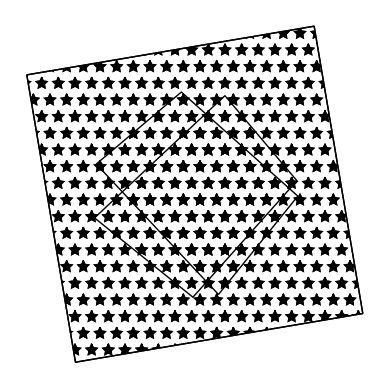

Write Python code to recreate this figure.
import sys
import matplotlib
matplotlib.use('Agg')
import random
import math
import string
import matplotlib.pyplot as plt
import matplotlib.font_manager as fm

hatches = ('-', '+', 'x', '\\', '*', 'o', 'O', '.', '/', '|')

# Any polygon with more number of points will be considered a circle
CIRCLE_LIMIT_POINT = 100
CANVAS_SIZE = 10
IRREGULAR_ANGLE = math.pi / 6

def rnd(zeroToOne=0):
    # if zeroToOne is 1, returns a number between 0 and 1 (inclusive)
    # else returns a number between -1 and 1 (inclusive)
    if zeroToOne == 1:
        return random.random()
    else:
        if round(random.random()) == round(0):
            # if generated number between 0 and 0.5
            return random.random()
        else:
            return random.random() * -1

def rndangle():
    # return a random angle [in radians] between 0 and 360 deg
    return rnd(1) * 2 * math.pi

def getpoints(R, theta, Xcenter, Ycenter):
    # finds the new points on circle, with radius R, center (Xcenter,Ycenter), at an angle theta
    return ((Xcenter + (R * math.cos(theta))), (Ycenter + (R * math.sin(theta))))

# Circumcircle - has a radius and a x,y coordinates for the center
class Circumcircle:
    def __init__(self, size, centerx, centery):
        self.radius = size
        self.x = centerx
        self.y = centery

    def __repr__(self):
        return "Circumcircle: radius %s, Center: (%s,%s)" % (self.radius, self.x, self.y)

# Represents a shape
class Polygon:

    @staticmethod
    def getHatches():
        return ['-', '+', 'x', '\\', '*', 'o', 'O', '.', '/', '|']

    def __init__(self, no_of_sides=4, size=30, isRegular=True, hatch=None, circumcircle=None):
        self.size = size
        self.N = no_of_sides
        if isRegular == 'any':
            self.isRegular = random.choice([True, False])
        else:
            self.isRegular = isRegular
        self.points = []

        self.circumcircle = circumcircle

        if hatch == 'random':
            self.hatch = hatches[int(random.random() * len(hatches))]
        else:
            self.hatch = hatch

        # for alphabet
        # in deg
        self.alphabet_rotation = 0
        self.alphabet = None

        # The angles at which each point was drawn
        # This will be helpful in case of rotating and other things (I can't think of right now.)
        self.point_angles = []

    '''
    This shape is drawn randomly
    considering this as the first shape to be drawn

    makeRandomCircumcircle: makes a Circumcircle with random Center
    '''

    def makeRandomCircumcircle(self):
        # The shape is randomly drawn
        # Step1 : Make the circumcircle randomly

        # generate center points between 0 and 100
        self.circumcircle = Circumcircle(self.size, round(rnd(zeroToOne=1) * CANVAS_SIZE), round(rnd(zeroToOne=1) * CANVAS_SIZE))
        # print "Random Circumcircle",self.circumcircle

        # Step2 :  Then call makeShape()
        self.makeShape()

    """
    Given a Circumcircle and No_of_points generate points for the
    polygon
    """

    def makeShape(self):
        # Uses the information - circumcircle(radius,x,y) + no_of_sides + isRegular to generate vertices
        # for the polygon

        # Start with empty lists of points
        self.points = []
        self.point_angles = []

        # Pick a random angle
        start_angle = rndangle()
        if self.N == 0:
            # A circle
            # No need to generate points
            pass
        elif self.N == 1:
            # The center of the circumcircle is the point
            # No need to generate points
            # pass
            if self.alphabet is None:
                self.type = 'alpha'
                self.alphabet = random.choice(
                    list(string.ascii_letters) + [u'\u2605', u'\u25DF', u'\u2020', u'\u002B'])
            pass
        elif self.N == 2:
            # An arrow
            # Two points that are opposite to each other
            self.point_angles = [start_angle, start_angle + math.pi]
            self.gen_points()
        elif self.isRegular:
            # Then theta is incremented uniformly by 360/N
            angle_increment = 2 * math.pi / self.N

            # Add points
            for i in range(self.N):
                cur_angle = start_angle + i * angle_increment
                self.point_angles.append(cur_angle)
                self.points.append(getpoints(
                    self.circumcircle.radius, cur_angle, self.circumcircle.x, self.circumcircle.y))

        else:
            # Then theta is incremented by randangle
            # NOTE: A minimum value should be defined for increment,
            # otherwise the generated points would be too close to
            # each other
            # NOTE: We need to be sure that all points are unique!!

            # Currently increment with one of the values in angle_increment
            # angle_increment = [math.pi / 8, 2*math.pi / 6 ]

            self.points = []
            self.point_angles = []

            angle_increment = 2 * math.pi / self.N
            # Add points
            for i in range(self.N):
                cur_angle = start_angle + i * angle_increment
                # Now modify the generated angles a little bit
                # We increment/decrement angle by any number between 0 and 30 degrees
                cur_angle += random.random() * IRREGULAR_ANGLE * \
                    (-1 if random.random() < 0.5 else 1)
                self.point_angles.append(cur_angle)

            self.gen_points()

        # point_angles can be any possible angles between [start_angle , start_angle + 2*pi].
        # it's better to convert them between 0 and 2*math.pi
        # To standardize the point angles generated, subtract 2*pi from any angle that was generated
        # if it is greater than 2*pi and then sort (sorting is not required but we just want to keep it in a way that
        # all angles are in increasing order between 0 and 2*pi)
        for i in range(len(self.point_angles)):
            if self.point_angles[i] > 2 * math.pi:
                self.point_angles[i] -= 2 * math.pi

    def setSize(self, size=10):
        self.circumcircle.radius = size

    def setHatch(self, hatch=''):
        self.hatch = hatch

    def isCircle(self):
        return self.N == 0 or self.N > CIRCLE_LIMIT_POINT

    def drawPolygon(self):
        points = self.points

        if self.N == 0:
            self.drawCircle()
        elif self.N == 1:
            plt.gca().text(self.circumcircle.x, self.circumcircle.y, self.alphabet,
                           # rotation value should in degrees
                           rotation=self.alphabet_rotation * (180 / math.pi),
                           fontsize=self.size, color='black',
                           multialignment='center',
                           verticalalignment='center', horizontalalignment='center',
                           )

        elif self.N == 2:
            self.drawArrow()
        else:
            # FOR POLYGONS
            fill = False
            if not self.hatch:
                # don't do anything
                hatch = None
            elif self.hatch == 'random':
                # pick a random hatch
                hatch = hatches[int(random.random() * len(hatches))]
                self.hatch = hatch
            else:
                hatch = self.hatch

            polygon = plt.Polygon(points, fill=fill, hatch=hatch)
            plt.gca().add_patch(polygon)

    def drawCircle(self):
        if not self.hatch:
            # don't do anything
            hatch = None
        elif self.hatch == 'random':
            # pick a random hatch
            hatch = hatches[int(random.random() * len(hatches))]
            self.hatch = hatch
        else:
            hatch = self.hatch

        circle = plt.Circle((self.circumcircle.x, self.circumcircle.y),
                             self.circumcircle.radius, fill=False, hatch=hatch)
        plt.gca().add_patch(circle)

    def drawArrow(self):
        x1, y1 = self.points[0]
        x2, y2 = self.points[1]
        dx, dy = x2 - x1, y2 - y1

        # FIX make head_width and head_length relative to something so that it scales.
        plt.arrow(x1, y1, dx, dy, head_width=abs(min(dx, dy) * 0.1),
                  head_length=abs(min(dx, dy) * 0.1), fc='k', ec='k')

    '''
    Generate this object outside the poly
    '''

    def gen_outside(self, otherpoly):
        # otherpoly should be a polygon
        if not type(otherpoly) == type(self):
            # raise error
            print("Something is wrong: Wrong type" + type(self))
        else:
            total_distance = otherpoly.circumcircle.radius + \
                self.size  # +some_random_distance
            # Get a random angle to draw the new image
            draw_angle = rndangle()
            self.gen_point_angles()
            self_center = getpoints(
                total_distance, draw_angle, otherpoly.circumcircle.x, otherpoly.circumcircle.y)
            self.circumcircle = Circumcircle(
                self.size, self_center[0], self_center[1])
            self.gen_points()

    def move_outside(self, otherpoly):
        pass

    '''
    Generate this object outside the poly
    '''

    def gen_outside_all(self, *otherpolys):
        for i in otherpolys:
            assert (type(i) == type(self))

        common_center_x = sum(
            [poly.circumcircle.x for poly in otherpolys]) / len(otherpolys)
        common_center_y = sum(
            [poly.circumcircle.y for poly in otherpolys]) / len(otherpolys)
        distance = self.size + sum([poly.size for poly in otherpolys])

        # Get a random angle to draw the new image
        draw_angle = rndangle()

        self_center = getpoints(distance, draw_angle,
                                common_center_x, common_center_y)
        self.circumcircle = Circumcircle(
            self.size, self_center[0], self_center[1])

        # Generate points for otherpoly
        self.makeShape()

    '''
    Generate this object inside the otherpoly
    '''

    def gen_inside(self, otherpoly):
        self.circumcircle = Circumcircle(
            otherpoly.circumcircle.radius / 2, otherpoly.circumcircle.x, otherpoly.circumcircle.y)
        self.makeShape()

    def move_inside(self, otherpoly):
        pass

    def rotate(self, theta=math.pi / 2):
        if self.N == 1:
            # Alphabet rotation should be in degrees
            # theta here is in rads as for everything else
            self.alphabet_rotation += theta

        elif not self.isCircle():
            # rotate the current polygon clockwise by theta
            self.points = []
            # Find new points drawn at new angles.
            for cur_angle in self.point_angles:
                self.points.append(getpoints(self.circumcircle.radius, cur_angle + theta,
                                             self.circumcircle.x, self.circumcircle.y))

            # Update the angles at which vertices are drawn
            self.point_angles = [cur_angle +
                                 theta for cur_angle in self.point_angles]

    def add_vertex(self):
        if not self.isCircle():
            # Add a random vertex to the figure
            self.N += 1
            self.makeShape()

    def delete_vertex(self):
        if not self.isCircle():
            if self.N <= 3:
                # Can't do nothing
                raise Exception("Error: Polygon can't exist with less than 3 vertices")
            else:
                self.N -= 1
                self.makeShape()

    """
    Change the circumcircle for the Polygon
    """

    def clone_circumcircle(self, otherpoly):
        self.circumcircle = Circumcircle(
            otherpoly.circumcircle.radius, otherpoly.circumcircle.x, otherpoly.circumcircle.y)
        self.makeShape()

    """
    Flip the image
    how : vert - about vertical axis
          hori - about horizontal axis
    """

    def flip(self, how='vert'):
        if self.N == 1:
            # Alphabet
            if how == 'vert':
                self.alphabet_rotation = 'vertical'
            else:
                self.alphabet_rotation = 'horizontal'

        elif not self.isCircle():
            pts = []
            if how == 'vert':
                for pt in self.points:
                    x, y = pt
                    xdist = self.circumcircle.x - x

                    x, y = 2 * self.circumcircle.x - x, y
                    pts.append((x, y))
            elif how == 'hori':
                for pt in self.points:
                    x, y = pt
                    x, y = x, 2 * self.circumcircle.y - y
                    pts.append((x, y))

            # Update the points
            self.points = pts

            # Points updated so update the angles as well
            self.gen_point_angles()

    def gen_point_angles(self):
        # Given the points are generated, find the angles in which they were
        # generated.
        if not self.isCircle():
            point_angles = []
            for pt in self.points:
                x, y = pt
                angle = math.atan2(y - self.circumcircle.y,
                                    x - self.circumcircle.x)
                if angle < 0:
                    angle = (2 * math.pi) + angle
                point_angles.append(angle)

            self.point_angles = point_angles

    def get_point_angles(self):
        self.gen_point_angles()
        return self.point_angles

    def gen_points(self):
        if not self.isCircle():
            # Given point angles and the circumcircle, draw
            self.points = []
            for angle in self.point_angles:
                self.points.append(getpoints(self.circumcircle.radius, angle,
                                             self.circumcircle.x, self.circumcircle.y))

    def swap_polygons(self, otherpoly):
        # swap the circumcircles of the two polygons and then replicate points
        # at the same angles and then draw it.

        # Making sure that the point angles are properly calculated and preserved
        self.gen_point_angles()
        otherpoly.gen_point_angles()

        # Swap the circumcircles
        self.circumcircle, otherpoly.circumcircle = otherpoly.circumcircle, self.circumcircle

        # Once the circumcircles are swapped, re-make the points.
        self.gen_points()
        otherpoly.gen_points()

    def __repr__(self):
        return "Polygon: %s sides, circumcircle: %s" % (self.N, self.circumcircle)

if __name__ == '__main__':
    plt.figure()
    A = Polygon(no_of_sides=4, isRegular=False, size=10, hatch='random')
    A.makeRandomCircumcircle()
    A.makeShape()
    A.rotate(math.pi / 2)

    B = Polygon(no_of_sides=4, isRegular=True, size=5, hatch='*')
    B.makeRandomCircumcircle()
    B.makeShape()
    A.gen_inside(B)
    B.drawPolygon()
    A.drawPolygon()
    A.rotate()
    B.rotate()
    B.drawPolygon()
    A.drawPolygon()

    plt.axis('off')
    plt.axis('image')
    plt.savefig('./test1.png')
    plt.close()
